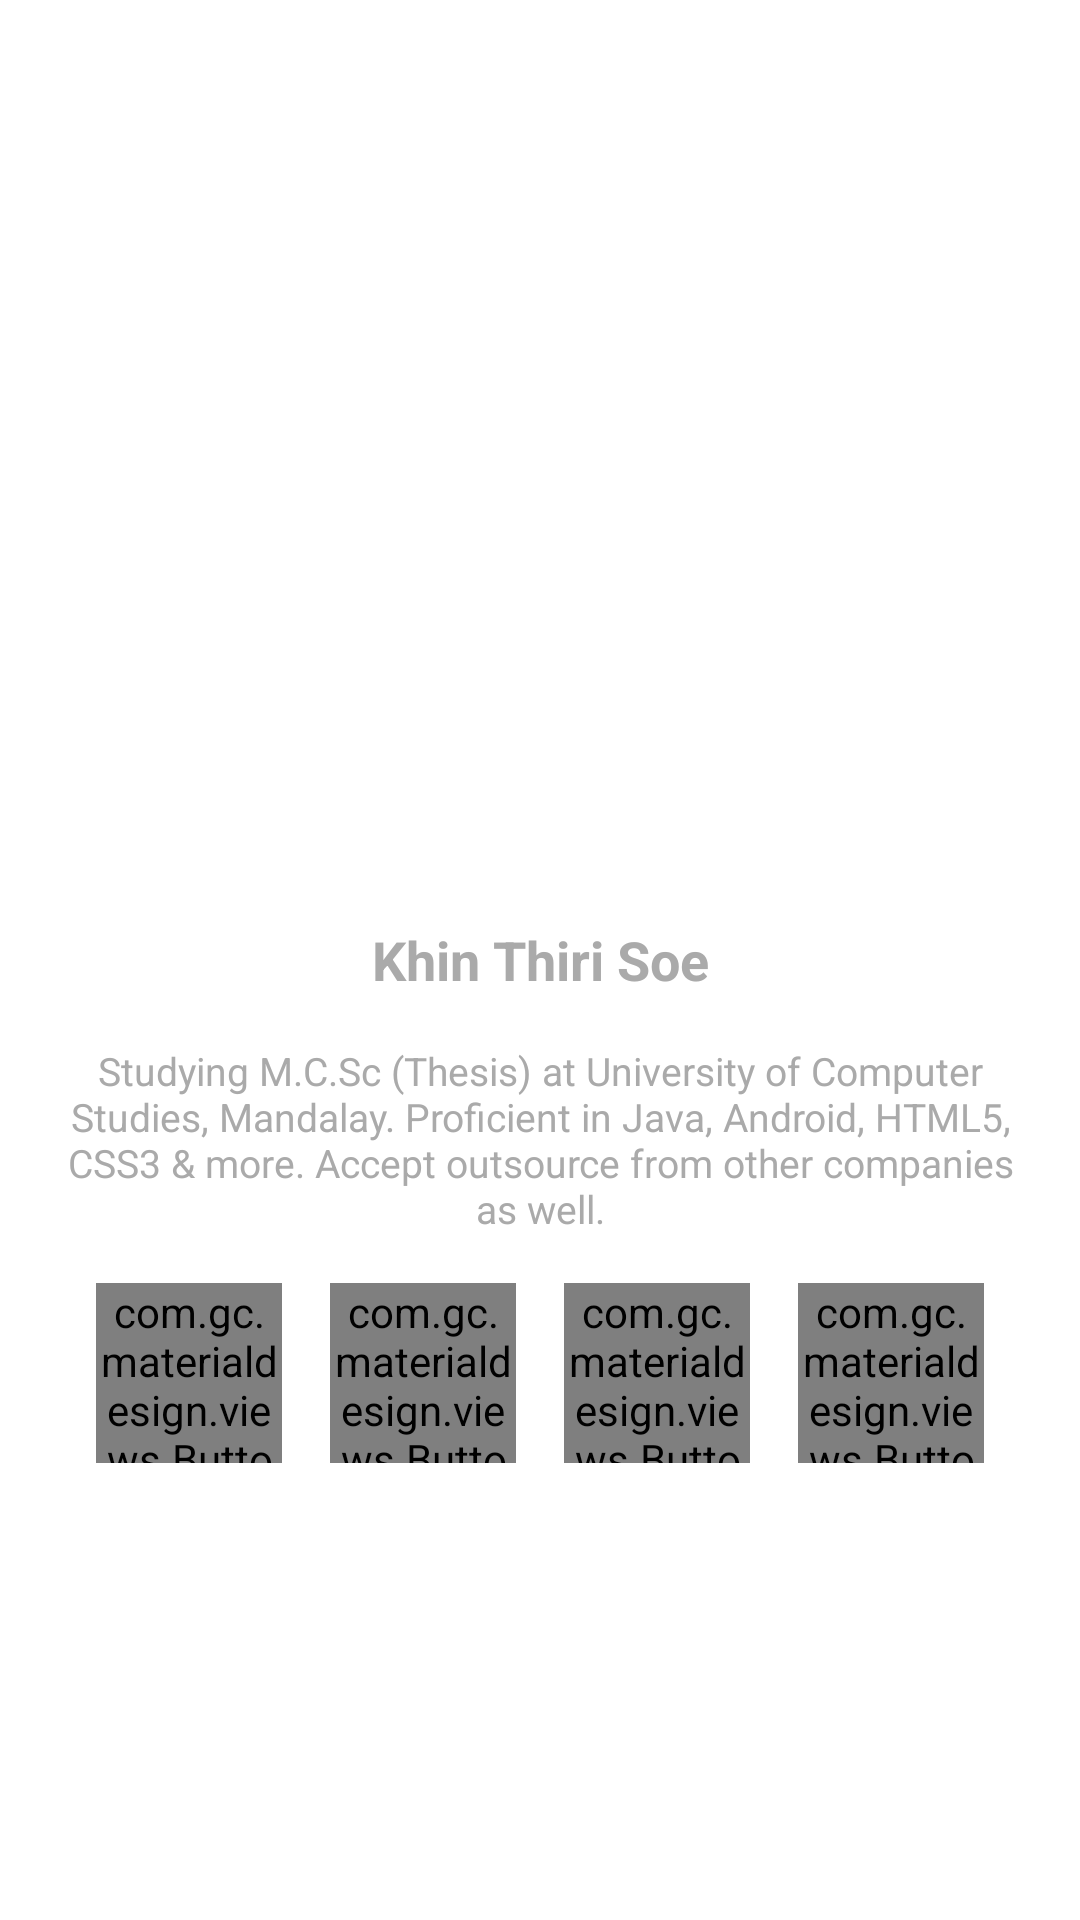

Write the Android layout XML for this screen, with the resource values it uses.
<!-- AndroidManifest.xml: activity theme NoActionBar -->
<!-- res/layout/activity_about.xml -->
<?xml version="1.0" encoding="utf-8"?>
<android.support.design.widget.CoordinatorLayout
    xmlns:android="http://schemas.android.com/apk/res/android"
    xmlns:app="http://schemas.android.com/apk/res-auto"
    xmlns:tools="http://schemas.android.com/tools" android:layout_width="match_parent"
    android:layout_height="match_parent" android:fitsSystemWindows="true"
    tools:context="com.example.khinthirisoe.nearestclinicsprovider.AboutActivity">

    <android.support.design.widget.AppBarLayout android:layout_height="wrap_content"
        android:layout_width="match_parent" android:theme="@style/NoActionBar.AppBarOverlay">

    </android.support.design.widget.AppBarLayout>

    <include layout="@layout/content_about" />

</android.support.design.widget.CoordinatorLayout>
<!-- res/layout/content_about.xml (included above) -->
<?xml version="1.0" encoding="utf-8"?>
<RelativeLayout xmlns:android="http://schemas.android.com/apk/res/android"
    xmlns:app="http://schemas.android.com/apk/res-auto"
    xmlns:tools="http://schemas.android.com/tools"
    android:layout_width="match_parent"
    android:layout_height="match_parent"
    android:background="@android:color/white"
    android:padding="@dimen/standard_margin"
    tools:context="com.example.khinthirisoe.nearestclinicsprovider.AboutActivity"
    tools:showIn="@layout/activity_about">

    <ImageView
        android:id="@+id/developer_image"
        android:layout_width="150dp"
        android:layout_height="150dp"
        android:layout_above="@+id/developer_name"
        android:layout_centerHorizontal="true"
        android:contentDescription="@string/developer_name"
        android:src="@drawable/thiri" />

    <TextView
        android:id="@+id/developer_name"
        android:layout_width="match_parent"
        android:layout_height="wrap_content"
        android:layout_centerInParent="true"
        android:layout_marginTop="@dimen/standard_margin"
        android:gravity="center_horizontal"
        android:text="@string/developer_name"
        android:textSize="@dimen/developer_name"
        android:textStyle="bold" />

    <TextView
        android:id="@+id/developer_degree"
        android:layout_width="match_parent"
        android:layout_height="wrap_content"
        android:layout_below="@+id/developer_name"
        android:layout_marginTop="@dimen/standard_margin"
        android:gravity="center_horizontal"
        android:text="@string/developer_degree"
        android:textSize="@dimen/developer_degree" />

    <LinearLayout
        android:layout_width="match_parent"
        android:layout_height="wrap_content"
        android:layout_below="@+id/developer_degree"
        android:layout_marginTop="@dimen/standard_margin"
        android:orientation="horizontal">

        <com.gc.materialdesign.views.ButtonFloat
            android:id="@+id/btnGmail"
            android:layout_width="0dp"
            android:layout_height="60dp"
            android:layout_gravity="center_horizontal"
            android:layout_marginLeft="@dimen/standard_margin"
            android:layout_marginRight="@dimen/standard_margin"
            android:layout_weight="1"
            android:background="@color/normal_green"
            android:onClick="btnGmail"
            app:animate="false"
            app:iconDrawable="@drawable/ic_gmail" />

        <com.gc.materialdesign.views.ButtonFloat
            android:id="@+id/btnFacebook"
            android:layout_width="0dp"
            android:layout_height="60dp"
            android:layout_gravity="center_horizontal"
            android:layout_marginRight="@dimen/standard_margin"
            android:layout_weight="1"
            android:background="@color/normal_green"
            android:onClick="btnFacebook"
            app:animate="false"
            app:iconDrawable="@drawable/ic_facebook" />

        <com.gc.materialdesign.views.ButtonFloat
            android:id="@+id/btnTwitter"
            android:layout_width="0dp"
            android:layout_height="60dp"
            android:layout_gravity="center_horizontal"
            android:layout_marginRight="@dimen/standard_margin"
            android:layout_weight="1"
            android:background="@color/normal_green"
            android:onClick="btnTwitter"
            app:animate="false"
            app:iconDrawable="@drawable/ic_twitter" />

        <com.gc.materialdesign.views.ButtonFloat
            android:id="@+id/btnPhone"
            android:layout_width="0dp"
            android:layout_height="60dp"
            android:layout_gravity="center_horizontal"
            android:layout_marginRight="@dimen/standard_margin"
            android:layout_weight="1"
            android:background="@color/normal_green"
            android:onClick="btnPhone"
            app:animate="false"
            app:iconDrawable="@drawable/ic_phone_white" />

    </LinearLayout>
</RelativeLayout>
<!-- resources referenced by this layout -->
<resources>
  <color name="normal_green">#4CAF50</color>
  <dimen name="developer_degree">13sp</dimen>
  <dimen name="developer_name">18sp</dimen>
  <dimen name="standard_margin">16dp</dimen>
  <string name="developer_degree">Studying M.C.Sc (Thesis) at University of Computer Studies, Mandalay. Proficient in Java, Android, HTML5, CSS3 &amp; more. Accept outsource from other companies as well.</string>
  <string name="developer_name">Khin Thiri Soe</string>
  <style name="NoActionBar.AppBarOverlay" parent="ThemeOverlay.AppCompat.Dark.ActionBar" />
  <style name="NoActionBar" parent="Theme.AppCompat.Light.NoActionBar">
          <item name="spinnerStyle">@style/Base.Widget.AppCompat.Spinner.Underlined</item>
          <item name="colorPrimary">@android:color/white</item>
          <item name="android:textColor">@android:color/darker_gray</item>
      </style>
</resources>
